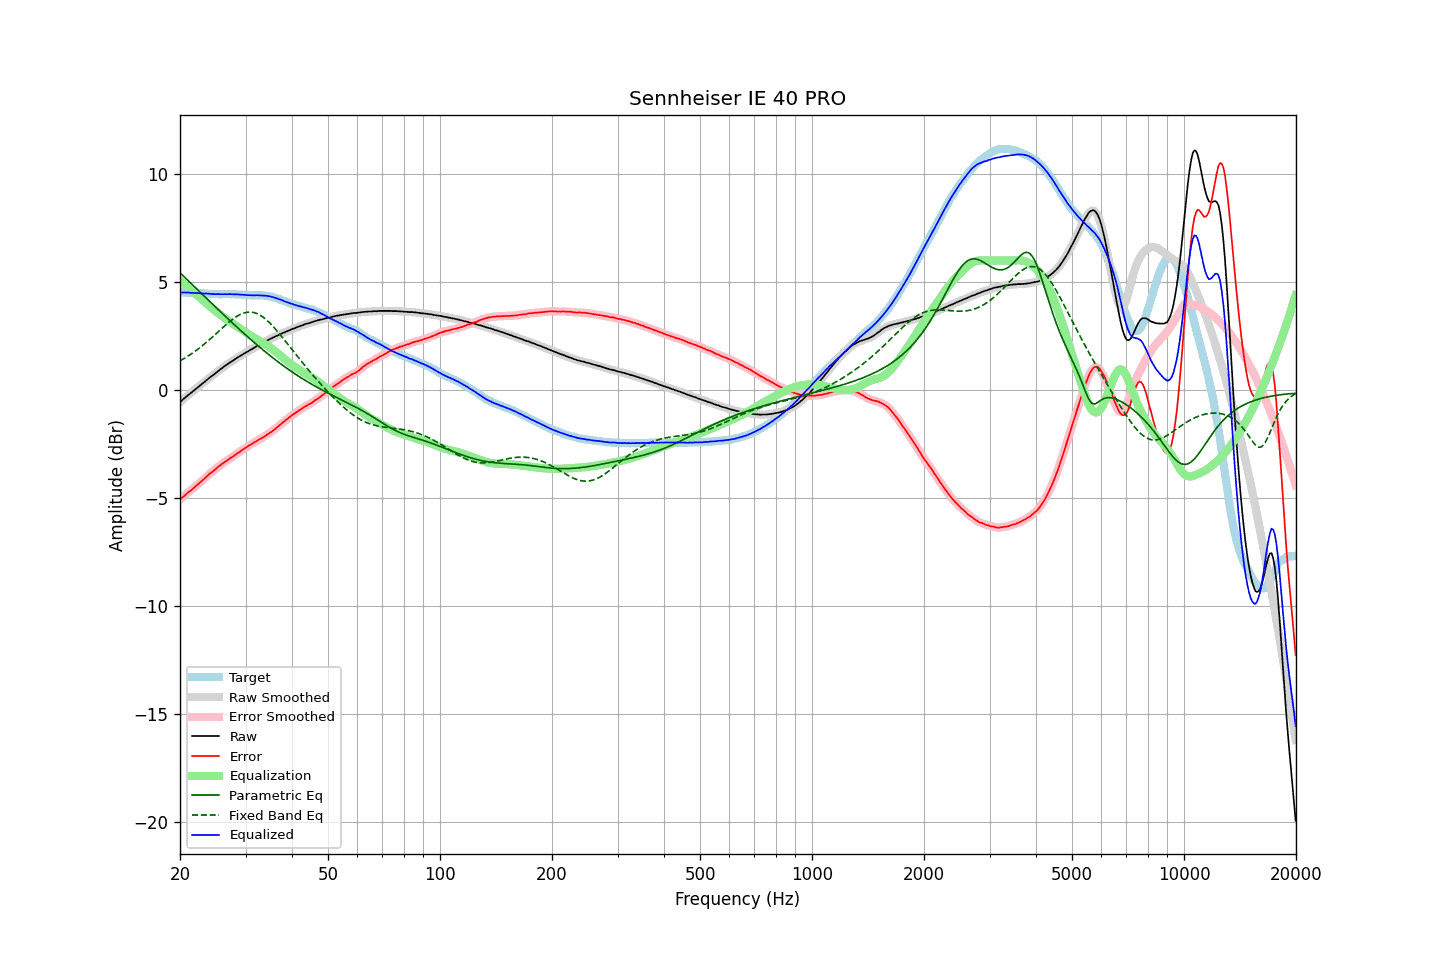

The data file committed next to this chart (first rows):
frequency, raw, error, smoothed, error_smoothed, equalization, parametric_eq, fixed_band_eq, equalized_raw, equalized_smoothed, target
20.00, -0.55, -5.07, -0.55, -5.07, 5.07, 5.43, 1.35, 4.52, 4.51, 4.52
20.20, -0.49, -5.01, -0.49, -5.01, 5.01, 5.36, 1.40, 4.51, 4.52, 4.52
20.40, -0.42, -4.94, -0.42, -4.94, 4.94, 5.29, 1.44, 4.52, 4.52, 4.52
20.61, -0.36, -4.88, -0.36, -4.88, 4.88, 5.22, 1.48, 4.52, 4.52, 4.52
20.81, -0.30, -4.81, -0.30, -4.81, 4.82, 5.14, 1.53, 4.52, 4.52, 4.51
21.02, -0.23, -4.74, -0.24, -4.75, 4.75, 5.07, 1.57, 4.52, 4.52, 4.51
21.23, -0.18, -4.69, -0.18, -4.69, 4.69, 5.00, 1.62, 4.51, 4.51, 4.51
21.44, -0.12, -4.64, -0.12, -4.63, 4.63, 4.93, 1.67, 4.51, 4.51, 4.52
21.66, -0.06, -4.57, -0.06, -4.57, 4.57, 4.86, 1.72, 4.50, 4.50, 4.51
21.87, -0.00, -4.51, -0.00, -4.51, 4.50, 4.78, 1.78, 4.50, 4.50, 4.51
22.09, 0.06, -4.44, 0.06, -4.44, 4.44, 4.71, 1.83, 4.50, 4.50, 4.50
22.31, 0.12, -4.38, 0.12, -4.37, 4.38, 4.64, 1.89, 4.50, 4.50, 4.49
22.54, 0.18, -4.31, 0.18, -4.31, 4.31, 4.57, 1.94, 4.49, 4.49, 4.48
22.76, 0.24, -4.25, 0.24, -4.25, 4.24, 4.50, 2.00, 4.48, 4.48, 4.48
22.99, 0.30, -4.19, 0.30, -4.18, 4.18, 4.42, 2.06, 4.47, 4.48, 4.48
23.22, 0.36, -4.12, 0.36, -4.12, 4.11, 4.35, 2.12, 4.47, 4.47, 4.47
23.45, 0.43, -4.04, 0.42, -4.05, 4.04, 4.28, 2.18, 4.47, 4.47, 4.47
23.69, 0.49, -3.98, 0.49, -3.97, 3.98, 4.21, 2.25, 4.47, 4.47, 4.46
23.92, 0.55, -3.90, 0.55, -3.91, 3.91, 4.14, 2.31, 4.46, 4.46, 4.45
24.16, 0.61, -3.84, 0.60, -3.85, 3.85, 4.07, 2.38, 4.46, 4.45, 4.45
24.40, 0.66, -3.79, 0.66, -3.79, 3.79, 3.99, 2.45, 4.45, 4.45, 4.45
24.65, 0.72, -3.73, 0.72, -3.73, 3.72, 3.92, 2.51, 4.44, 4.44, 4.45
24.89, 0.78, -3.67, 0.78, -3.67, 3.66, 3.85, 2.58, 4.44, 4.44, 4.45
25.14, 0.84, -3.61, 0.84, -3.61, 3.60, 3.78, 2.65, 4.44, 4.44, 4.45
25.39, 0.90, -3.54, 0.89, -3.54, 3.55, 3.71, 2.72, 4.45, 4.44, 4.44
25.65, 0.95, -3.49, 0.95, -3.48, 3.49, 3.64, 2.79, 4.44, 4.44, 4.44
25.91, 1.01, -3.43, 1.01, -3.43, 3.43, 3.57, 2.86, 4.44, 4.44, 4.44
26.16, 1.07, -3.38, 1.06, -3.38, 3.38, 3.50, 2.92, 4.45, 4.44, 4.44
26.43, 1.12, -3.33, 1.12, -3.33, 3.32, 3.43, 2.99, 4.44, 4.44, 4.44
26.69, 1.17, -3.27, 1.17, -3.27, 3.27, 3.36, 3.06, 4.44, 4.44, 4.44
26.96, 1.22, -3.22, 1.22, -3.22, 3.22, 3.29, 3.12, 4.44, 4.44, 4.44
27.23, 1.28, -3.16, 1.27, -3.17, 3.17, 3.22, 3.18, 4.45, 4.44, 4.44
27.50, 1.32, -3.12, 1.32, -3.12, 3.12, 3.15, 3.24, 4.44, 4.44, 4.44
27.77, 1.37, -3.08, 1.37, -3.07, 3.07, 3.08, 3.30, 4.44, 4.44, 4.45
28.05, 1.42, -3.02, 1.42, -3.02, 3.02, 3.01, 3.35, 4.44, 4.44, 4.44
28.33, 1.47, -2.97, 1.47, -2.97, 2.97, 2.94, 3.40, 4.44, 4.43, 4.44
28.62, 1.52, -2.91, 1.52, -2.92, 2.92, 2.88, 3.45, 4.43, 4.43, 4.42
28.90, 1.56, -2.87, 1.56, -2.87, 2.87, 2.81, 3.49, 4.42, 4.43, 4.43
29.19, 1.61, -2.81, 1.61, -2.81, 2.81, 2.74, 3.52, 4.42, 4.42, 4.42
29.48, 1.65, -2.76, 1.65, -2.76, 2.76, 2.67, 3.55, 4.41, 4.41, 4.41
29.78, 1.70, -2.71, 1.69, -2.71, 2.71, 2.61, 3.58, 4.41, 4.41, 4.41
30.08, 1.74, -2.67, 1.74, -2.67, 2.67, 2.54, 3.59, 4.40, 4.40, 4.41
30.38, 1.78, -2.62, 1.78, -2.62, 2.62, 2.47, 3.61, 4.39, 4.40, 4.40
30.68, 1.83, -2.57, 1.82, -2.57, 2.57, 2.41, 3.61, 4.40, 4.39, 4.39
30.99, 1.87, -2.52, 1.87, -2.52, 2.52, 2.34, 3.61, 4.39, 4.39, 4.39
31.30, 1.91, -2.48, 1.91, -2.48, 2.48, 2.28, 3.60, 4.38, 4.39, 4.39
31.61, 1.96, -2.43, 1.95, -2.43, 2.43, 2.21, 3.59, 4.39, 4.39, 4.39
31.93, 2.00, -2.39, 2.00, -2.39, 2.39, 2.15, 3.57, 4.39, 4.39, 4.39
32.24, 2.05, -2.35, 2.05, -2.34, 2.35, 2.09, 3.54, 4.39, 4.39, 4.39
32.57, 2.09, -2.29, 2.09, -2.30, 2.30, 2.02, 3.50, 4.39, 4.39, 4.38
32.89, 2.13, -2.26, 2.13, -2.26, 2.26, 1.96, 3.46, 4.39, 4.39, 4.39
33.22, 2.17, -2.22, 2.17, -2.22, 2.21, 1.90, 3.41, 4.38, 4.38, 4.39
33.55, 2.21, -2.18, 2.21, -2.17, 2.17, 1.84, 3.36, 4.38, 4.38, 4.38
33.89, 2.25, -2.12, 2.25, -2.13, 2.12, 1.78, 3.30, 4.37, 4.37, 4.37
34.23, 2.29, -2.07, 2.29, -2.07, 2.08, 1.71, 3.24, 4.36, 4.36, 4.36
34.57, 2.33, -2.03, 2.33, -2.02, 2.03, 1.65, 3.17, 4.35, 4.35, 4.36
34.92, 2.37, -1.97, 2.36, -1.97, 1.98, 1.59, 3.10, 4.34, 4.34, 4.33
35.27, 2.40, -1.93, 2.40, -1.92, 1.92, 1.54, 3.02, 4.32, 4.32, 4.33
35.62, 2.44, -1.86, 2.44, -1.87, 1.87, 1.48, 2.94, 4.30, 4.30, 4.30
35.97, 2.47, -1.82, 2.47, -1.81, 1.81, 1.42, 2.86, 4.28, 4.28, 4.28
... 635 more rows
